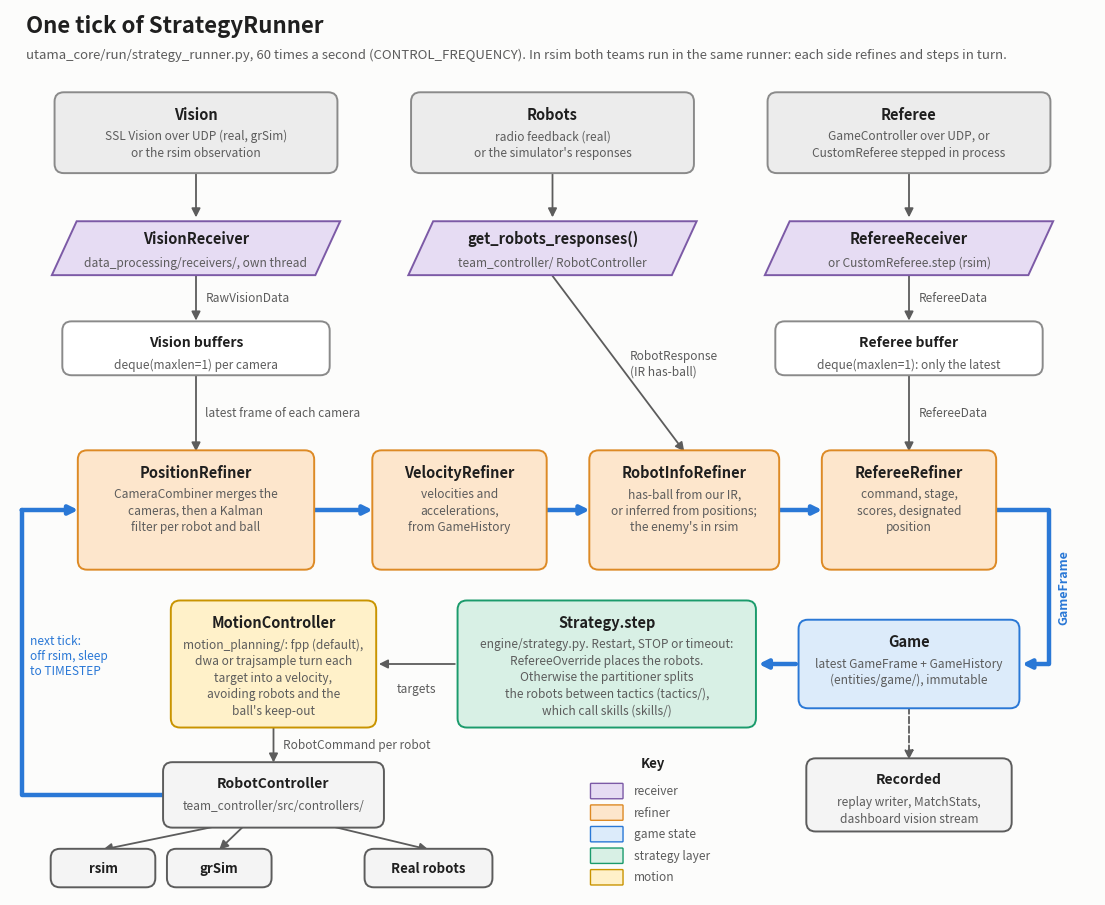

The matplotlib source for this figure: (Note: this script raises an exception after producing the figure.)
"""Draws one_tick.png for docs/pipeline_method.md: one tick of StrategyRunner, from the data sources to the
robots, with the class or module behind each box.

pixi run python docs/img/pipeline/make_one_tick.py
"""

from pathlib import Path

import matplotlib

matplotlib.use("Agg")
import matplotlib.pyplot as plt  # noqa: E402
from matplotlib.patches import FancyArrowPatch, FancyBboxPatch, Polygon  # noqa: E402

INK, INK_2, SURFACE = "#1f1f1f", "#5c5c5c", "#fcfcfb"
LOOP = "#2a78d6"  # the GameFrame on its way round the loop
KINDS = {  # fill, edge
    "source": ("#ececec", "#8a8a8a"),
    "receiver": ("#e6dcf3", "#7c5aa6"),
    "buffer": ("#ffffff", "#8a8a8a"),
    "refiner": ("#fde6cc", "#dd8a25"),
    "state": ("#dcebfa", "#2a78d6"),
    "decision": ("#d8f0e5", "#1b9b6c"),
    "motion": ("#fff1c9", "#c99400"),
    "output": ("#f4f4f4", "#5c5c5c"),
}

fig, ax = plt.subplots(figsize=(14, 11.5))
fig.patch.set_facecolor(SURFACE)
ax.set_facecolor(SURFACE)
ax.set_xlim(0, 140)
ax.set_ylim(0, 115)
ax.axis("off")


def box(x, y, w, h, title, sub="", kind="buffer", size=10.5):
    """A rounded box centred on (x, y): bold title, smaller detail lines under it."""
    fill, edge = KINDS[kind]
    ax.add_patch(
        FancyBboxPatch(
            (x - w / 2, y - h / 2),
            w,
            h,
            boxstyle="round,pad=0.25,rounding_size=1.2",
            facecolor=fill,
            edgecolor=edge,
            linewidth=1.4,
            zorder=3,
        )
    )
    if sub:
        ax.text(x, y + h / 2 - 1.6, title, ha="center", va="top", fontsize=size, weight="bold", color=INK, zorder=4)
        ax.text(x, y + h / 2 - 4.6, sub, ha="center", va="top", fontsize=8.6, color=INK_2, zorder=4, linespacing=1.35)
    else:
        ax.text(x, y, title, ha="center", va="center", fontsize=size, weight="bold", color=INK, zorder=4)


def receiver(x, y, w, h, title, sub):
    """A parallelogram, as in the old drawio picture: a thread or call that pulls data in."""
    fill, edge = KINDS["receiver"]
    s = 1.6
    ax.add_patch(
        Polygon(
            [
                (x - w / 2 + s, y + h / 2),
                (x + w / 2 + s, y + h / 2),
                (x + w / 2 - s, y - h / 2),
                (x - w / 2 - s, y - h / 2),
            ],
            closed=True,
            facecolor=fill,
            edgecolor=edge,
            linewidth=1.4,
            zorder=3,
        )
    )
    ax.text(x, y + 1.3, title, ha="center", va="center", fontsize=10.5, weight="bold", color=INK, zorder=4)
    ax.text(x, y - 1.9, sub, ha="center", va="center", fontsize=8.6, color=INK_2, zorder=4)


def arrow(a, b, label="", colour=INK_2, lw=1.3, style="-|>", ls="-", rad=0.0, lx=0.0, ly=0.0, ha="left"):
    ax.add_patch(
        FancyArrowPatch(
            a,
            b,
            arrowstyle=style,
            mutation_scale=13,
            color=colour,
            linewidth=lw,
            linestyle=ls,
            connectionstyle=f"arc3,rad={rad}",
            zorder=2,
            shrinkA=0,
            shrinkB=0,
        )
    )
    if label:
        mx, my = (a[0] + b[0]) / 2 + lx, (a[1] + b[1]) / 2 + ly
        ax.text(mx, my, label, ha=ha, va="center", fontsize=8.6, color=INK_2, style="italic", zorder=4)


def loop(points, label_at=None, label=""):
    """The blue main-loop line through `points`, arrowhead at the end."""
    xs, ys = zip(*points)
    ax.plot(xs[:-1], ys[:-1], color=LOOP, linewidth=3.2, solid_capstyle="round", zorder=1)
    arrow(points[-2], points[-1], colour=LOOP, lw=3.2)
    if label_at:
        ax.text(*label_at, label, ha="center", va="bottom", fontsize=9.5, color=LOOP, weight="bold", zorder=4)


ax.text(2, 112, "One tick of StrategyRunner", fontsize=16, weight="bold", color=INK)
ax.text(
    2,
    108.6,
    "utama_core/run/strategy_runner.py, 60 times a second (CONTROL_FREQUENCY). In rsim both teams run in the "
    "same runner: each side refines and steps in turn.",
    fontsize=9.5,
    color=INK_2,
)

# --- sources -------------------------------------------------------------------------------------
box(24, 99, 36, 10, "Vision", "SSL Vision over UDP (real, grSim)\nor the rsim observation", kind="source")
box(70, 99, 36, 10, "Robots", "radio feedback (real)\nor the simulator's responses", kind="source")
box(116, 99, 36, 10, "Referee", "GameController over UDP, or\nCustomReferee stepped in process", kind="source")

# --- receivers -----------------------------------------------------------------------------------
receiver(24, 84, 34, 7, "VisionReceiver", "data_processing/receivers/, own thread")
receiver(70, 84, 34, 7, "get_robots_responses()", "team_controller/ RobotController")
receiver(116, 84, 34, 7, "RefereeReceiver", "or CustomReferee.step (rsim)")
for x in (24, 70, 116):
    arrow((x, 93.6), (x, 88))

# --- buffers -------------------------------------------------------------------------------------
box(24, 71, 34, 6.5, "Vision buffers", "deque(maxlen=1) per camera", kind="buffer", size=10)
box(116, 71, 34, 6.5, "Referee buffer", "deque(maxlen=1): only the latest", kind="buffer", size=10)
arrow((24, 80.4), (24, 74.6), "RawVisionData", lx=1.2)
arrow((116, 80.4), (116, 74.6), "RefereeData", lx=1.2)

# --- refiners on the main loop -------------------------------------------------------------------
Y = 50
box(
    24,
    Y,
    30,
    15,
    "PositionRefiner",
    "CameraCombiner merges the\ncameras, then a Kalman\nfilter per robot and ball",
    kind="refiner",
)
box(58, Y, 22, 15, "VelocityRefiner", "velocities and\naccelerations,\nfrom GameHistory", kind="refiner")
box(
    87,
    Y,
    24,
    15,
    "RobotInfoRefiner",
    "has-ball from our IR,\nor inferred from positions;\nthe enemy's in rsim",
    kind="refiner",
)
box(116, Y, 22, 15, "RefereeRefiner", "command, stage,\nscores, designated\nposition", kind="refiner")
arrow((24, 67.6), (24, 57.6), "latest frame of each camera", lx=1.2)
arrow((70, 80.4), (87, 57.6), "RobotResponse\n(IR has-ball)", rad=0.0, lx=1.5)
arrow((116, 67.6), (116, 57.6), "RefereeData", lx=1.2)

for a, b in ((39.2, 46.8), (69.2, 74.8), (99.2, 104.8)):
    arrow((a, Y), (b, Y), colour=LOOP, lw=3.2)
ax.text(135.2, 40, "GameFrame", fontsize=9, color=LOOP, weight="bold", ha="left", va="center", rotation=90)

# --- state ---------------------------------------------------------------------------------------
box(
    116,
    30,
    28,
    11,
    "Game",
    "latest GameFrame + GameHistory\n(entities/game/), immutable",
    kind="state",
)
loop([(127.2, Y), (134, Y), (134, 30), (130.6, 30)], label_at=(134, Y + 1.2), label="")
box(116, 13, 26, 9, "Recorded", "replay writer, MatchStats,\ndashboard vision stream", kind="output", size=10)
arrow((116, 24.4), (116, 17.6), ls="--")

# --- decision ------------------------------------------------------------------------------------
box(
    77,
    30,
    38,
    16,
    "Strategy.step",
    "engine/strategy.py. Restart, STOP or timeout:\nRefereeOverride places the robots.\nOtherwise the partitioner "
    "splits\nthe robots between tactics (tactics/),\nwhich call skills (skills/)",
    kind="decision",
)
arrow((101.4, 30), (96.6, 30), colour=LOOP, lw=3.2)
box(
    34,
    30,
    26,
    16,
    "MotionController",
    "motion_planning/: fpp (default),\ndwa or trajsample turn each\ntarget into a "
    "velocity,\navoiding robots and the\nball's keep-out",
    kind="motion",
)
arrow((57.4, 30), (47.6, 30))
ax.text(52.5, 27.6, "targets", fontsize=8.6, color=INK_2, style="italic", ha="center", va="top")

# --- output --------------------------------------------------------------------------------------
box(34, 13, 28, 8, "RobotController", "team_controller/src/controllers/", kind="output", size=10)
arrow((34, 21.8), (34, 17.2), "RobotCommand per robot", lx=1.2)
for x, name in ((12, "rsim"), (27, "grSim"), (54, "Real robots")):
    box(x, 3.5, 13 if x != 54 else 16, 4.5, name, kind="output", size=9.5)
arrow((26, 8.8), (12, 5.9))
arrow((30, 8.8), (27, 5.9))
arrow((42, 8.8), (54, 5.9))
loop([(19.8, 13), (1.5, 13), (1.5, Y), (8.8, Y)])
ax.text(2.6, 31, "next tick:\noff rsim, sleep\nto TIMESTEP", fontsize=8.6, color=LOOP, ha="left", va="center")

# --- key -----------------------------------------------------------------------------------------
kx, ky = 62, 3
ax.text(kx + 21, ky + 13.6, "Key", fontsize=9.5, weight="bold", color=INK, ha="center")
for i, (kind, label) in enumerate(
    (
        ("receiver", "receiver"),
        ("refiner", "refiner"),
        ("state", "game state"),
        ("decision", "strategy layer"),
        ("motion", "motion"),
    )
):
    fill, edge = KINDS[kind]
    yy = ky + 10.5 - i * 2.8
    ax.add_patch(FancyBboxPatch((kx + 13, yy - 0.9), 4, 1.8, boxstyle="round,pad=0.1", facecolor=fill, edgecolor=edge))
    ax.text(kx + 18.5, yy, label, fontsize=8.6, color=INK_2, va="center")

out = Path(__file__).with_name("one_tick.png")
fig.savefig(out, dpi=110, bbox_inches="tight", facecolor=SURFACE)
print(out)
